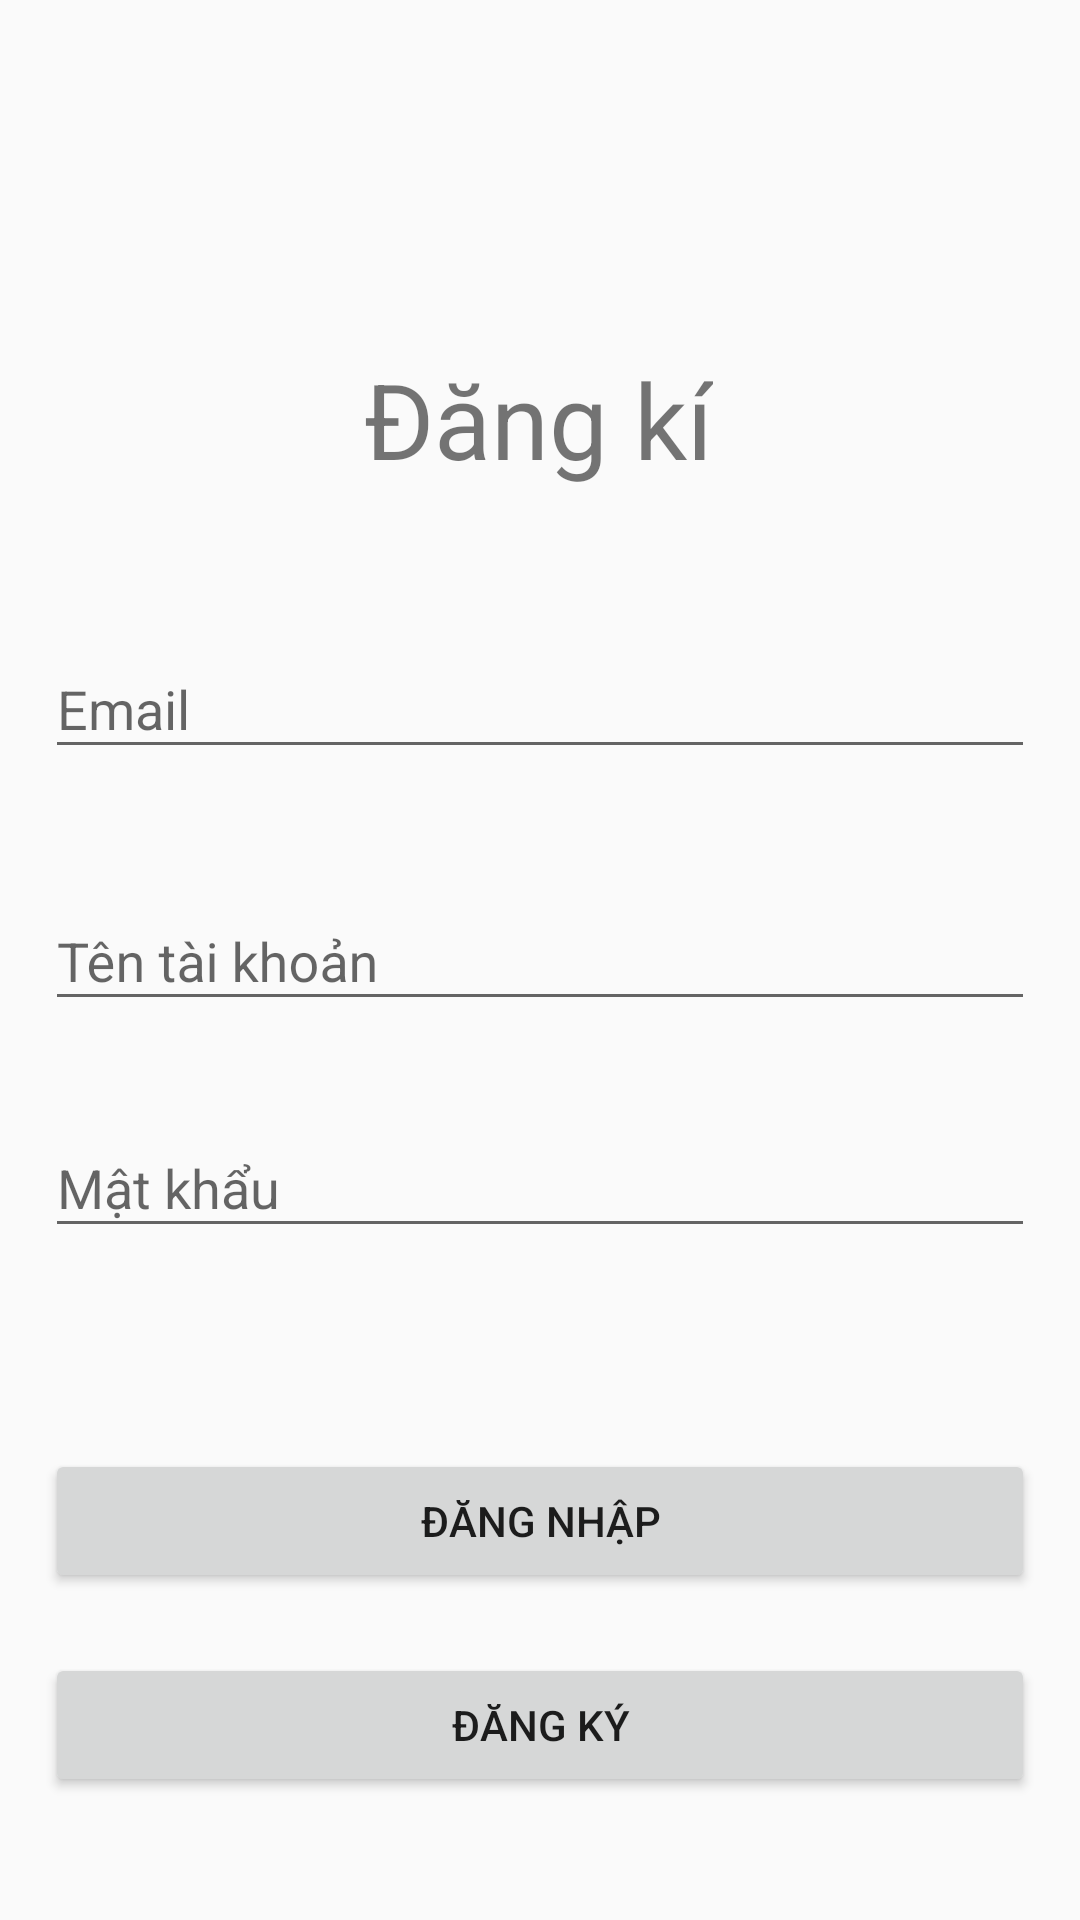

Reconstruct the res/layout file that produces this screen, plus the resources it refers to.
<!-- AndroidManifest.xml: application theme Theme.FlyingDeviceManager -->
<!-- res/layout/fragment_signup.xml -->
<?xml version="1.0" encoding="utf-8"?>
<androidx.constraintlayout.widget.ConstraintLayout xmlns:android="http://schemas.android.com/apk/res/android"
    xmlns:app="http://schemas.android.com/apk/res-auto"
    xmlns:tools="http://schemas.android.com/tools"
    android:layout_width="match_parent"
    android:layout_height="match_parent"
    android:padding="15sp"
    tools:context=".authenticate.signup.SignupFragment">


    <TextView
        android:id="@+id/textView"
        android:layout_width="wrap_content"
        android:layout_height="wrap_content"
        android:text="Đăng kí"
        android:textSize="35sp"
        app:layout_constraintBottom_toBottomOf="parent"
        app:layout_constraintEnd_toEndOf="parent"
        app:layout_constraintHorizontal_bias="0.498"
        app:layout_constraintStart_toStartOf="parent"
        app:layout_constraintTop_toTopOf="parent"
        app:layout_constraintVertical_bias="0.18" />

    <com.google.android.material.textfield.TextInputLayout
        android:id="@+id/email"
        android:layout_width="match_parent"
        android:layout_height="wrap_content"
        android:hint="Email"
        app:layout_constraintBottom_toBottomOf="parent"
        app:layout_constraintEnd_toEndOf="parent"
        app:layout_constraintStart_toStartOf="parent"
        app:layout_constraintTop_toBottomOf="@+id/textView"
        app:layout_constraintVertical_bias="0.1">

        <com.google.android.material.textfield.TextInputEditText
            android:id="@+id/email_text"
            android:layout_width="match_parent"
            android:layout_height="match_parent" />
    </com.google.android.material.textfield.TextInputLayout>

    <com.google.android.material.textfield.TextInputLayout
        android:id="@+id/user_name"
        android:layout_width="match_parent"
        android:layout_height="wrap_content"
        android:hint="Tên tài khoản"
        app:layout_constraintBottom_toBottomOf="parent"
        app:layout_constraintEnd_toEndOf="parent"
        app:layout_constraintStart_toStartOf="parent"
        app:layout_constraintTop_toBottomOf="@+id/email"
        app:layout_constraintVertical_bias="0.1">

        <com.google.android.material.textfield.TextInputEditText
            android:id="@+id/user_name_text"
            android:layout_width="match_parent"
            android:layout_height="match_parent" />
    </com.google.android.material.textfield.TextInputLayout>

    <com.google.android.material.textfield.TextInputLayout
        android:id="@+id/password"
        android:layout_width="match_parent"
        android:layout_height="wrap_content"
        android:hint="Mật khẩu"
        app:layout_constraintBottom_toBottomOf="parent"
        app:layout_constraintEnd_toEndOf="parent"
        app:layout_constraintStart_toStartOf="parent"
        app:layout_constraintTop_toBottomOf="@+id/user_name"
        app:layout_constraintVertical_bias="0.1">

        <com.google.android.material.textfield.TextInputEditText
            android:id="@+id/password_text"
            android:layout_width="match_parent"
            android:layout_height="match_parent"
            android:inputType="textPassword" />

    </com.google.android.material.textfield.TextInputLayout>

    <LinearLayout
        android:visibility="invisible"
        android:id="@+id/linearLayout"
        android:layout_width="wrap_content"
        android:layout_height="wrap_content"
        android:orientation="horizontal"
        app:layout_constraintStart_toStartOf="parent"
        app:layout_constraintTop_toBottomOf="@+id/password">

        <CheckBox
            android:id="@+id/check_box"
            android:layout_width="wrap_content"
            android:layout_height="wrap_content" />

        <TextView
            android:layout_width="wrap_content"
            android:layout_height="wrap_content"
            android:text="Ghi nhớ đăng nhập" />

    </LinearLayout>

    <Button
        android:id="@+id/login"
        android:layout_width="match_parent"
        android:layout_height="wrap_content"
        android:layout_marginTop="35sp"
        android:text="Đăng nhập"
        app:layout_constraintEnd_toEndOf="parent"
        app:layout_constraintStart_toStartOf="parent"
        app:layout_constraintTop_toBottomOf="@+id/linearLayout" />

    <Button
        android:id="@+id/register"
        android:layout_width="match_parent"
        android:layout_height="wrap_content"
        android:layout_marginTop="20dp"
        android:text="Đăng ký"
        app:layout_constraintEnd_toEndOf="parent"
        app:layout_constraintStart_toStartOf="parent"
        app:layout_constraintTop_toBottomOf="@+id/login" />

</androidx.constraintlayout.widget.ConstraintLayout>
<!-- resources referenced by this layout -->
<resources>
  <style name="Theme.FlyingDeviceManager" parent="Theme.MaterialComponents.DayNight.DarkActionBar.Bridge">
          
          <item name="colorPrimary">@color/purple_500</item>
          <item name="colorPrimaryVariant">@color/purple_700</item>
          <item name="colorOnPrimary">@color/white</item>
          
          <item name="colorSecondary">@color/teal_200</item>
          <item name="colorSecondaryVariant">@color/teal_700</item>
          <item name="colorOnSecondary">@color/black</item>
          
          <item name="android:statusBarColor" tools:targetApi="l">?attr/colorPrimaryVariant</item>
          
          <item name="materialCalendarStyle">@style/Widget.MaterialComponents.MaterialCalendar</item>
          <item name="materialCalendarFullscreenTheme">@style/ThemeOverlay.MaterialComponents.MaterialCalendar.Fullscreen</item>
          <item name="materialCalendarTheme">@style/ThemeOverlay.MaterialComponents.MaterialCalendar</item>
      </style>
  <color name="purple_500">#FF6200EE</color>
  <color name="purple_700">#FF3700B3</color>
  <color name="white">#FFFFFFFF</color>
  <color name="teal_200">#FF03DAC5</color>
  <color name="teal_700">#FF018786</color>
  <color name="black">#FF000000</color>
</resources>
